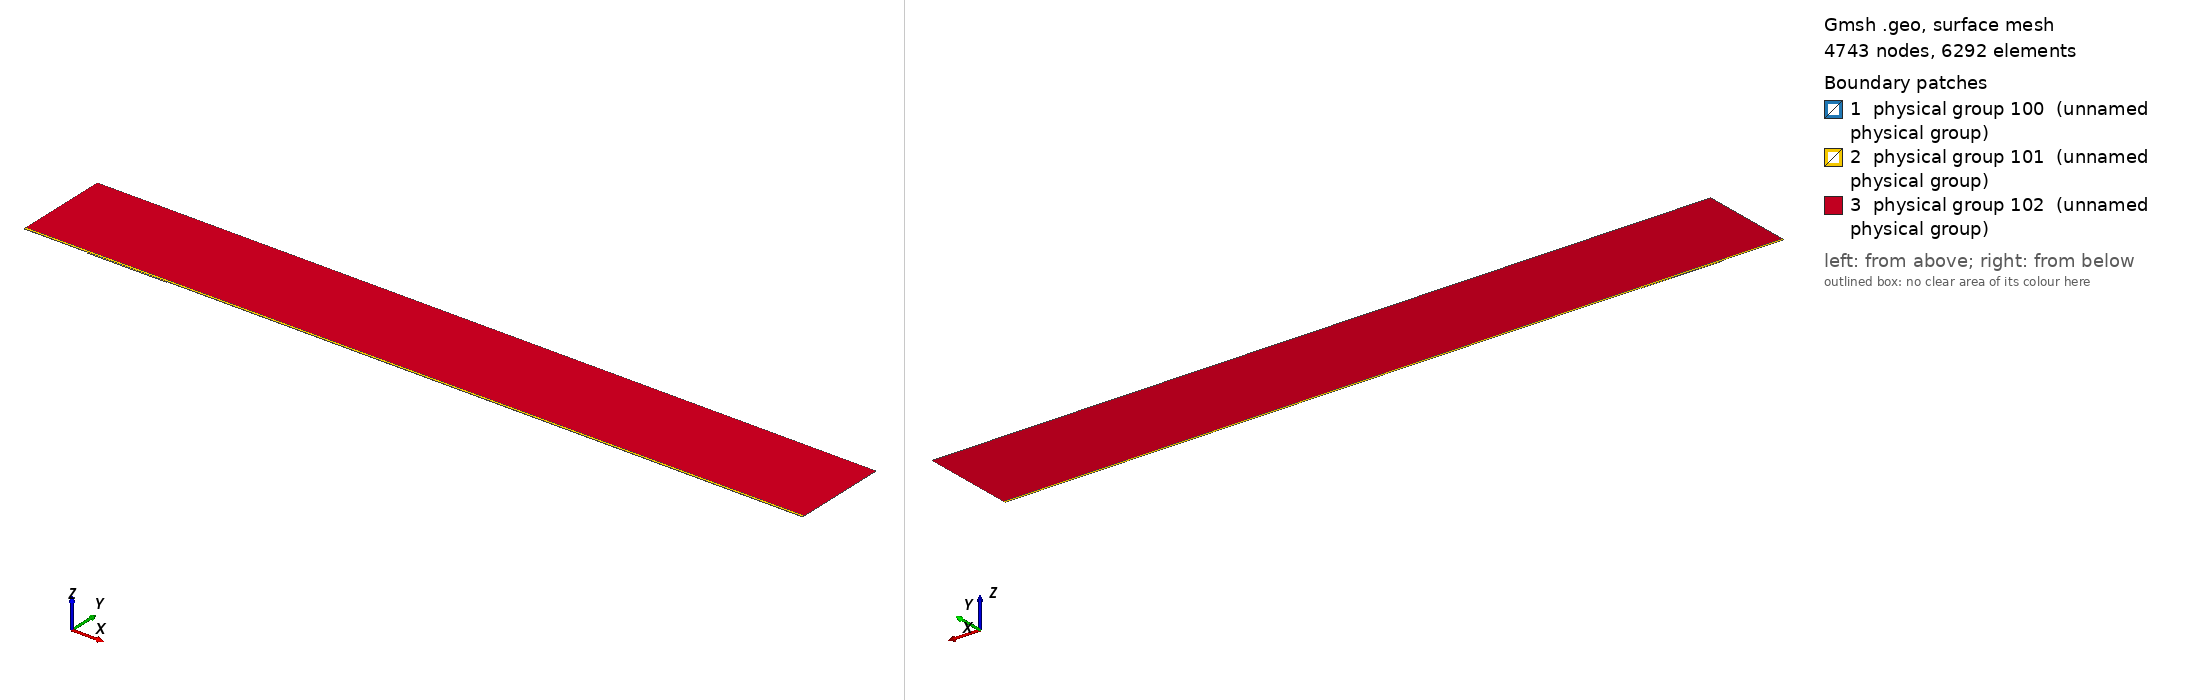

Gmsh geometry script, surface-meshed: 4743 nodes, 6292 surface elements. Boundary patches (legend numbers): 1 physical group 100 (unnamed physical group), 2 physical group 101 (unnamed physical group), 3 physical group 102 (unnamed physical group). Left view from above one corner, right view from below the opposite corner. Legend entries are the model's physical surfaces. The drawing asked Gmsh for element sizes between 1% and 20% of the model's largest extent; the script's own settings can give other sizes.

=== mesh.geo (drawn) ===
// Macro parameters
deltaStar = 1;
D = 1.5 * deltaStar; // depth of the gap 
W = 125 * deltaStar; // width of the gap
r = 16; // length of non-constant quads upstream and downstream of the gap
s = 8; // length of non-constant quads left and right inside the gap
BL = 0.25 * deltaStar; // height of the second layer of quad elements
BL_upper = 3.5 * deltaStar; // height of the third layer of quad elements
x0 = 100 * deltaStar; // x distance from inflow to gap
lengthOutflow = 1000 * deltaStar; // length after the gap
x3 = W + lengthOutflow; // last point of the domain
height = 150 * deltaStar; // height of the triangular region
triagHeightRegion_inflow = height - BL - BL_upper; // height of the triangular region

// Micro parameters
dx = 0.2; // dx of square elements near the leading and trailing edge of the gap (most resolution-demanding points in the domain)
dy = 1.25 * dx; 
size_triag_v_top = 64; // size of the elements in the upper triangular region

// All the value below are between 0 and 1. =1  means the elements are all equal in size. Avoid using values very close to 1, because we dividing by log(p) in the formula.
dy_in_v_right = 1.5; // heighest quad in the upper layer of quads, in the right part of the gap
dy_in_v_left = 1.75; // heighest quad in the upper layer of quads, in the left part of the gap

// fit (check the file scripts/fit_gmsh.py for more details)
p_in_v_left = 1.0335663036230878 - 1.0234149444433507/(W - 0.8098798097181781)^0.5991729377115732; // densitiy concentration of elements inside the gap, vertically, near the left wall.
p_in_v_right = 1.008073572191136 - 1.1471875292840257/(W - 1.2941255994826328)^0.7890392764815325; // densitiy concentration of elements inside the gap, vertically, near the right wall.
p_in_h_bottom = 0.9; // densitiy concentration of elements inside the gap, horizontally. 
p_in_h_top = 0.9; // densitiy concentration of elements inside the gap, horizontally. 

p_out_h = 0.5; // densitiy concentration of elements outside the gap, horizontally.
p_out_h_upper = 0.5; // densitiy concentration of elements outside the gap, horizontally on the upper layer of quads
p_out_v_inflow_dense = 0.8; // densitiy concentration of elements outside the gap, vertically, near the inflow and the gap
p_out_v_inflow_sparse = 0.99; // densitiy concentration of elements outside the gap, vertically, near the inflow and far from the gap
p_out_v_outflow_dense = 0.9; // densitiy concentration of elements outside the gap, vertically, near the outflow and the gap
p_out_v_outflow_sparse = 0.995; // densitiy concentration of elements outside the gap, vertically, near the outflow and far from the gap
p_triag_h_inflow = 0.8; // densitiy concentration of elements in the triangular region of the domain, horizontally.
p_triag_h_outflow = p_triag_h_inflow; // densitiy concentration of elements in the triangular region of the domain, horizontally.

enlarge_triag_inflow = 1.1; // heigher the value, larger the elements in the triangular region near the inflow
enlarge_triag_outflow = 1.1; // heigher the value, larger the elements in the triangular region near the outflow

// Automated parameters 
a_in_v_right = dx / (W / 2);
a_in_v_left = dx / (W / 2);
a_in_h_bottom = dy / (D / 2);
a_in_h_top = dx / (D / 2);
a_out_h = dx / BL;
a_out_v_inflow_dense = dx / r;
a_out_v_outflow_dense = dx / r;

// for the derivation of the formula, see file 20250123_gmshFormula.md in the docs folder
N_in_v_right = Ceil( Log (a_in_v_right / (1 - p_in_v_right + a_in_v_right * p_in_v_right)) / Log(p_in_v_right) );
N_in_v_left = Ceil( Log (a_in_v_left / (1 - p_in_v_left + a_in_v_left * p_in_v_left)) / Log(p_in_v_left) );
N_in_h_bottom = Ceil( Log (a_in_h_bottom / (1 - p_in_h_bottom + a_in_h_bottom * p_in_h_bottom)) / Log(p_in_h_bottom) );
N_in_h_top = Ceil( Log (a_in_h_top / (1 - p_in_h_top + a_in_h_top * p_in_h_top)) / Log(p_in_h_top) );
N_out_h = Ceil( Log (a_out_h / (1 - p_out_h + a_out_h * p_out_h)) / Log(p_out_h) ) + 1; // + 1 is to correct the fact that the distance is too small to properly approximate the dx length
N_out_v_inflow_dense = Ceil( Log (a_out_v_inflow_dense / (1 - p_out_v_inflow_dense + a_out_v_inflow_dense * p_out_v_inflow_dense)) / Log(p_out_v_inflow_dense) );
N_out_v_outflow_dense = Ceil( Log (a_out_v_outflow_dense / (1 - p_out_v_outflow_dense + a_out_v_outflow_dense * p_out_v_outflow_dense)) / Log(p_out_v_outflow_dense) );

p_for_a_out_v_inflow_sparse_computation = p_out_v_inflow_dense;
p_for_a_out_v_outflow_sparse_computation = (p_out_v_outflow_dense + p_out_v_outflow_dense) / 2;
a_out_v_inflow_sparse = r / (x0 - r) * (1 - p_for_a_out_v_inflow_sparse_computation) / (1 - p_for_a_out_v_inflow_sparse_computation^(N_out_v_inflow_dense + 1));
a_out_v_outflow_sparse = r / (lengthOutflow - r) * (1 - p_for_a_out_v_outflow_sparse_computation) / (1 - p_for_a_out_v_outflow_sparse_computation^(N_out_v_outflow_dense + 1));

N_out_v_inflow_sparse = Ceil( Log(a_out_v_inflow_sparse / (1 - p_out_v_inflow_sparse + a_out_v_inflow_sparse * p_out_v_inflow_sparse)) / Log(p_out_v_inflow_sparse) );
N_out_v_outflow_sparse = Ceil( Log(a_out_v_outflow_sparse / (1 - p_out_v_outflow_sparse + a_out_v_outflow_sparse * p_out_v_outflow_sparse)) / Log(p_out_v_outflow_sparse) );


// second layer of quads
a_out_h_upper = (BL) / (BL_upper) * (1 - p_out_h) / (1 - p_out_h^(N_out_h + 1));
N_out_h_upper = Ceil( Log(a_out_h_upper / (1 - p_out_h_upper + a_out_h_upper * p_out_h_upper)) / Log(p_out_h_upper) );

// ---------------------------
// for triangular region
// ---------------------------
a_triag_h_inflow = (BL_upper) / (triagHeightRegion_inflow) * (1 - p_out_h_upper) / (1 - p_out_h_upper^(N_out_h_upper + 1));
a_triag_h_outflow = a_triag_h_inflow;
N_triag_v_top = Ceil( (x3 + x0) / size_triag_v_top ); // we assume p_triag_v = 1, otherwise the formula is different
N_triag_h_inflow = Ceil( Log(a_triag_h_inflow / (1 - p_triag_h_inflow + a_triag_h_inflow * p_triag_h_inflow)) / Log(p_triag_h_inflow) );
N_triag_h_outflow = Ceil( Log(a_triag_h_outflow / (1 - p_triag_h_outflow + a_triag_h_outflow * p_triag_h_outflow)) / Log(p_triag_h_outflow) );
N_triag_h_inflow = Ceil( N_triag_h_inflow / enlarge_triag_inflow );
N_triag_h_outflow = Ceil( N_triag_h_outflow / enlarge_triag_outflow );

Point(1) = {-x0, 0, 0};
Point(2) = {0,0,0};
Point(3) = {0,-D,0};
Point(4) = {W,-D,0};
Point(5) = {W,0,0};
Point(6) = {x3,0,0};
Point(8) = {x3,height,0};
Point(7) = {x3,BL,0};
Point(9) = {-x0,height,0};
Point(10) = {-x0,BL,0};
Point(11) = {0,BL,0};
Point(12) = {W,BL,0};
Point(13) = {W/2,0,0};
Point(14) = {W/2,BL,0};
Point(15) = {0,-D/2,0};
Point(16) = {W/2,-D,0};
Point(17) = {W,-D/2,0};
Point(18) = {-r,0,0};
Point(19) = {-r,BL,0};
Point(20) = {W + r,0,0};
Point(21) = {W + r,BL,0};
Point(22) = {-x0,BL+BL_upper,0};
Point(23) = {-r,BL+BL_upper,0};
Point(24) = {W + r,BL+BL_upper,0};
Point(25) = {x3,BL+BL_upper,0};
Point(26) = {0,BL+BL_upper,0};
Point(27) = {W/2,BL+BL_upper,0};
Point(28) = {W,BL+BL_upper,0};

Line(1) = {1,18};
Line(2) = {2,15};
Line(3) = {3,16};
Line(4) = {4,17};
Line(5) = {5,20};
Line(6) = {6,7};
Line(7) = {7,25};
Line(8) = {8,9};
Line(9) = {9,22};
Line(10) = {10,19};
Line(11) = {10,1};
Line(12) = {11,14};
Line(13) = {12,21};
Line(14) = {2,13};
Line(15) = {15,3};
Line(16) = {16,4};
Line(17) = {17,5};
Line(18) = {13,5};
Line(19) = {14,12};
Line(20) = {18,2};
Line(21) = {20,6};
Line(22) = {21,7};
Line(23) = {19,11};
Line(24) = {22,10};
Line(25) = {25,8};
Line(26) = {25,24};
Line(27) = {22,23};
Line(30) = {23,26};
Line(31) = {26,27};
Line(32) = {27,28};
Line(33) = {28,24};

// outer quads
Curve Loop(1) = {5, 21, 6, -22, -13, -19, -12, -23, -10, 11, 1, 20, 14, 18};
Plane Surface(1) = {1};

// inside gap
Curve Loop(2) = {2, 15, 3, 16, 4, 17, -18, -14};
Plane Surface(2) = {2};

// triangular region
Curve Loop(3) = {-26, 25, 8, 9, 27, 30, 31,32,33};
Plane Surface(3) = {3};

// 3rd layer of quads
Curve Loop(4) = {-24, 27, 30, 31,32,33, -26,-7,-22,-13,-19,-12,-23,-10};

Plane Surface(4) = {4};


// This defines the surfaces that will be meshed with quad elements
Transfinite Surface {1} = {1, 6, 7, 10};
Transfinite Surface {2} = {3, 4, 5, 2}; // number '2' must match the number '2' of plane surface
Transfinite Surface {4} = {7, 25, 22, 10};

Transfinite Curve {18, 16, 19,32} = N_in_v_right Using Progression p_in_v_right;
Transfinite Curve {-14, -3, -12, -31} = N_in_v_left Using Progression p_in_v_left;

Transfinite Curve {15, -4} = N_in_h_bottom Using Progression p_in_h_bottom;
Transfinite Curve {-2, 17} = N_in_h_top Using Progression p_in_h_top;


Transfinite Curve {11, -6} = N_out_h Using Progression p_out_h;
Transfinite Curve {24, 28, 29, -7} = N_out_h_upper Using Progression p_out_h_upper;
Transfinite Curve {10, 1, 27} = N_out_v_inflow_sparse Using Progression p_out_v_inflow_sparse;
Transfinite Curve {20, 23, 30} = N_out_v_inflow_dense Using Progression p_out_v_inflow_dense;
Transfinite Curve {-21, -22, 26} = N_out_v_outflow_sparse Using Progression p_out_v_outflow_sparse;
Transfinite Curve {-5, -13,-33} = N_out_v_outflow_dense Using Progression p_out_v_outflow_dense;

Recombine Surface {1, 2, 4};

// for triangluar region
Transfinite Curve {8} = N_triag_v_top Using Progression 1;
Transfinite Curve {-25} = N_triag_h_outflow Using Progression p_triag_h_outflow;
Transfinite Curve {9} = N_triag_h_inflow Using Progression p_triag_h_inflow;


// defining boundary
Physical Curve(1) = {9,24,11}; // inlet
Physical Curve(2) = {7,25,6}; // outlet
Physical Curve(3) = {8}; // top
Physical Curve(4) = {1, 20, 2, 15, 3, 16, 4, 17, 5, 21}; // wall


Physical Surface(100) = {1};
Physical Surface(101) = {2, 4};
Physical Surface(102) = {3};
